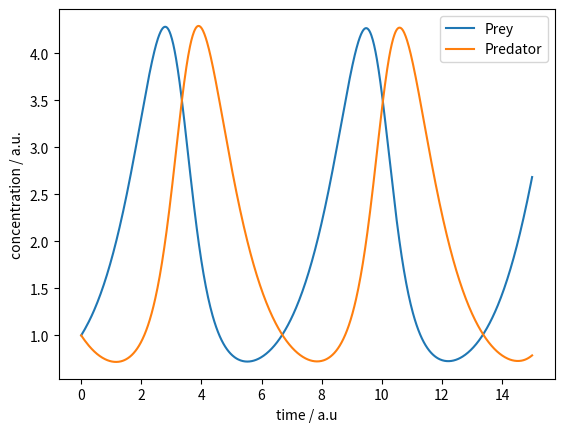
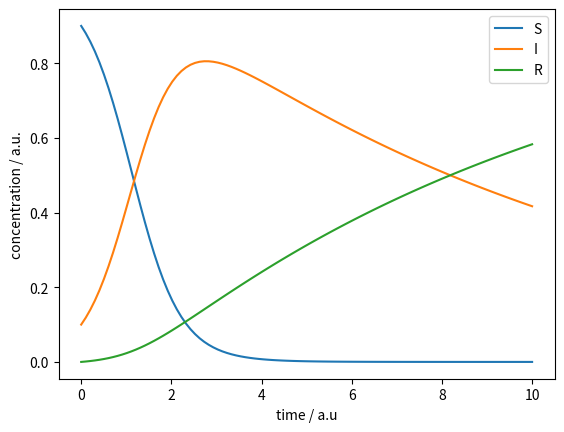
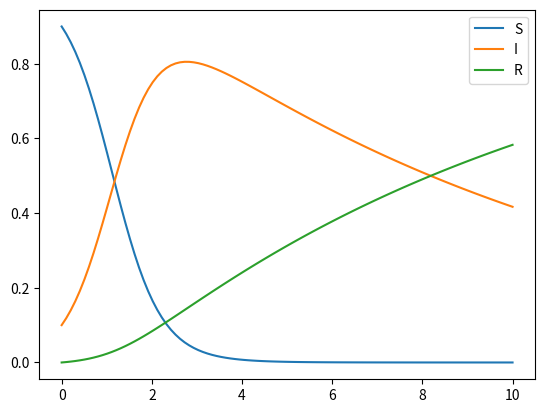

Write Python code to recreate these figures, in order.
import matplotlib.pyplot as plt
import numpy as np
import pandas as pd
from scipy.integrate import solve_ivp


def integrate(model, y0, parameters, t_end, n_points=100):
    sol = solve_ivp(
        model,
        args=parameters,
        y0=list(y0.values()),
        t_span=(0, t_end),
        t_eval=np.linspace(0, t_end, n_points),
        method="LSODA",
    )
    return pd.DataFrame(sol.y.T, index=sol.t, columns=y0.keys())

def lotka_volterra(_, y, r1, r2, C1, C2):
    prey, predator = y
    dxdt = r1 * prey - C1 * prey * predator
    dydt = C2 * prey * predator - r2 * predator
    return dxdt, dydt


df = integrate(
    lotka_volterra,
    y0={"Prey": 1.0, "Predator": 1.0},
    parameters=(1, 1, 0.5, 0.5),
    t_end=15,
    n_points=1000,
)

ax = df.plot(
    xlabel="time / a.u",
    ylabel="concentration / a.u.",
)

def sir_v1(_, y, beta, gamma):
    s, i, r = y
    n = s + i + r

    dsdt = -beta * s * i / n
    didt = beta * s * i / n - gamma * i
    drdt = gamma * i
    return dsdt, didt, drdt


df = integrate(
    sir_v1,
    y0={"S": 0.9, "I": 0.1, "R": 0},
    parameters=(2, 0.1),
    t_end=10,
)

ax = df.plot(
    xlabel="time / a.u",
    ylabel="concentration / a.u.",
)

def sir_v2(_, y, beta, gamma):
    s, i, r = y
    n = s + i + r

    infection = beta * s * i / n
    recovery = gamma * i

    dsdt = -infection
    didt = infection - recovery
    drdt = recovery
    return dsdt, didt, drdt


df = integrate(
    sir_v2,
    y0={"S": 0.9, "I": 0.1, "R": 0},
    parameters=(2, 0.1),
    t_end=10,
)

ax = df.plot()

